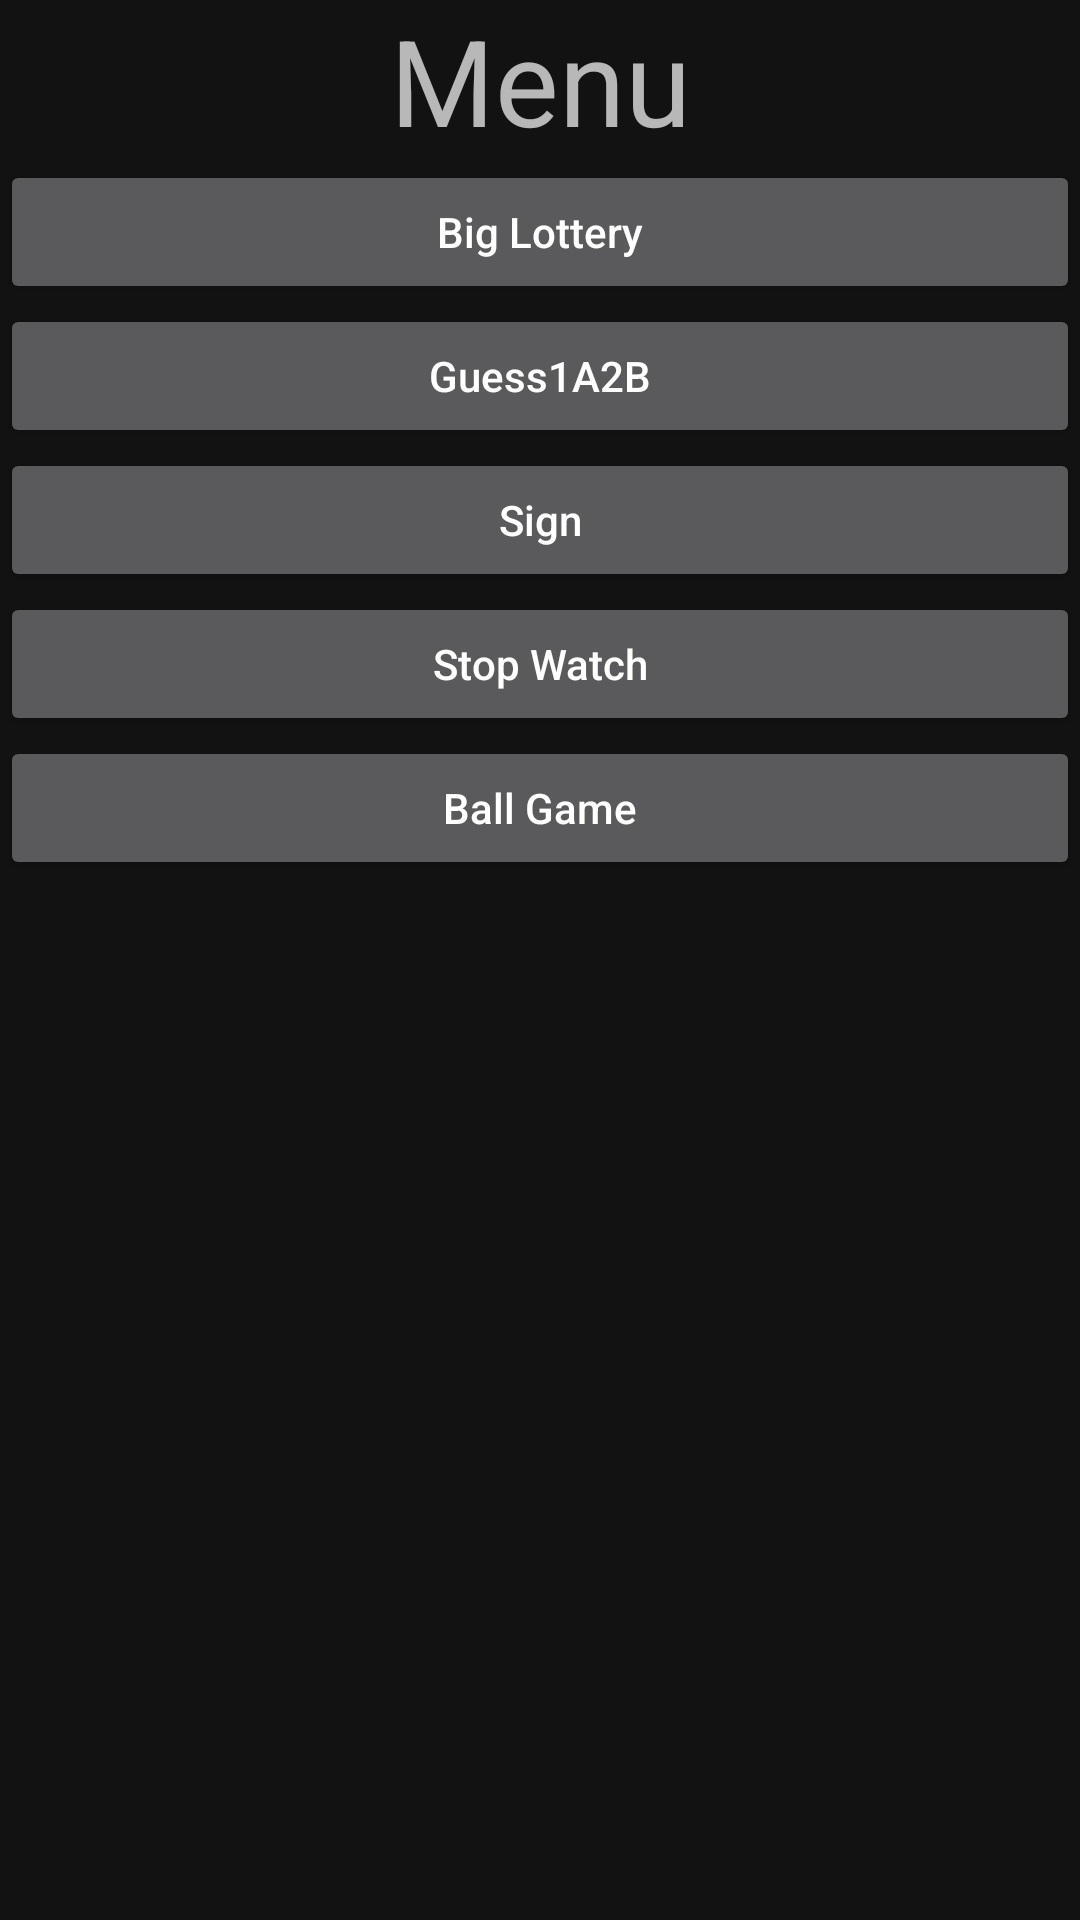

Layout XML and referenced resources for this Android screen:
<!-- AndroidManifest.xml: application theme Theme.BasicCourseAll -->
<!-- res/layout/activity_main.xml -->
<?xml version="1.0" encoding="utf-8"?>
<RelativeLayout
    xmlns:android="http://schemas.android.com/apk/res/android"
    xmlns:app="http://schemas.android.com/apk/res-auto"
    xmlns:tools="http://schemas.android.com/tools"
    android:layout_width="match_parent"
    android:layout_height="match_parent"
    android:background="@drawable/main_bg"
    tools:context=".MainActivity">
    <LinearLayout
        android:id="@+id/menu"
        android:layout_width="match_parent"
        android:layout_height="wrap_content"
        android:orientation="vertical"
        android:layout_alignParentTop="true"
        >
        <TextView
            android:layout_width="match_parent"
            android:layout_height="wrap_content"
            android:text="Menu"
            android:gravity="center_horizontal"
            android:textSize="40sp"
            android:textAllCaps="false"

            />
        <Button
            android:id="@+id/lottery"
            android:layout_width="match_parent"
            android:layout_height="wrap_content"
            android:text="Big Lottery"
            android:textAllCaps="false"
            android:onClick="lottery"
            />
        <Button
            android:id="@+id/guess1A2B"
            android:layout_width="match_parent"
            android:layout_height="wrap_content"
            android:text="Guess1A2B"
            android:textAllCaps="false"
            android:onClick="guess1A2BWelcome"
            />
        <Button
            android:id="@+id/sign"
            android:layout_width="match_parent"
            android:layout_height="wrap_content"
            android:text="Sign"
            android:textAllCaps="false"
            android:onClick="sign"
            />
        <Button
            android:id="@+id/stopwatch"
            android:layout_width="match_parent"
            android:layout_height="wrap_content"
            android:text="Stop Watch"
            android:textAllCaps="false"
            android:onClick="stopWatch"
            />
        <Button
            android:id="@+id/ballGame"
            android:layout_width="match_parent"
            android:layout_height="wrap_content"
            android:text="Ball Game"
            android:textAllCaps="false"
            android:onClick="ballGame"
            />
    </LinearLayout>
</RelativeLayout>
<!-- resources referenced by this layout -->
<resources>
  <style name="Theme.BasicCourseAll" parent="Theme.MaterialComponents.NoActionBar">
          
          <item name="colorPrimary">@color/purple_500</item>
          <item name="colorPrimaryVariant">@color/purple_700</item>
          <item name="colorOnPrimary">@color/white</item>
          
          <item name="colorSecondary">@color/teal_200</item>
          <item name="colorSecondaryVariant">@color/teal_700</item>
          <item name="colorOnSecondary">@color/black</item>
          
          <item name="android:statusBarColor">?attr/colorPrimaryVariant</item>
          
      </style>
  <!-- not gathered from this repository: default colours our renderer supplied (Android Studio template values) -->
  <color name="purple_500">#FF6200EE</color>
  <color name="purple_700">#FF3700B3</color>
  <color name="teal_200">#FF03DAC5</color>
  <color name="teal_700">#FF018786</color>
  <color name="black">#FF000000</color>
  <color name="white">#FFFFFFFF</color>
</resources>
